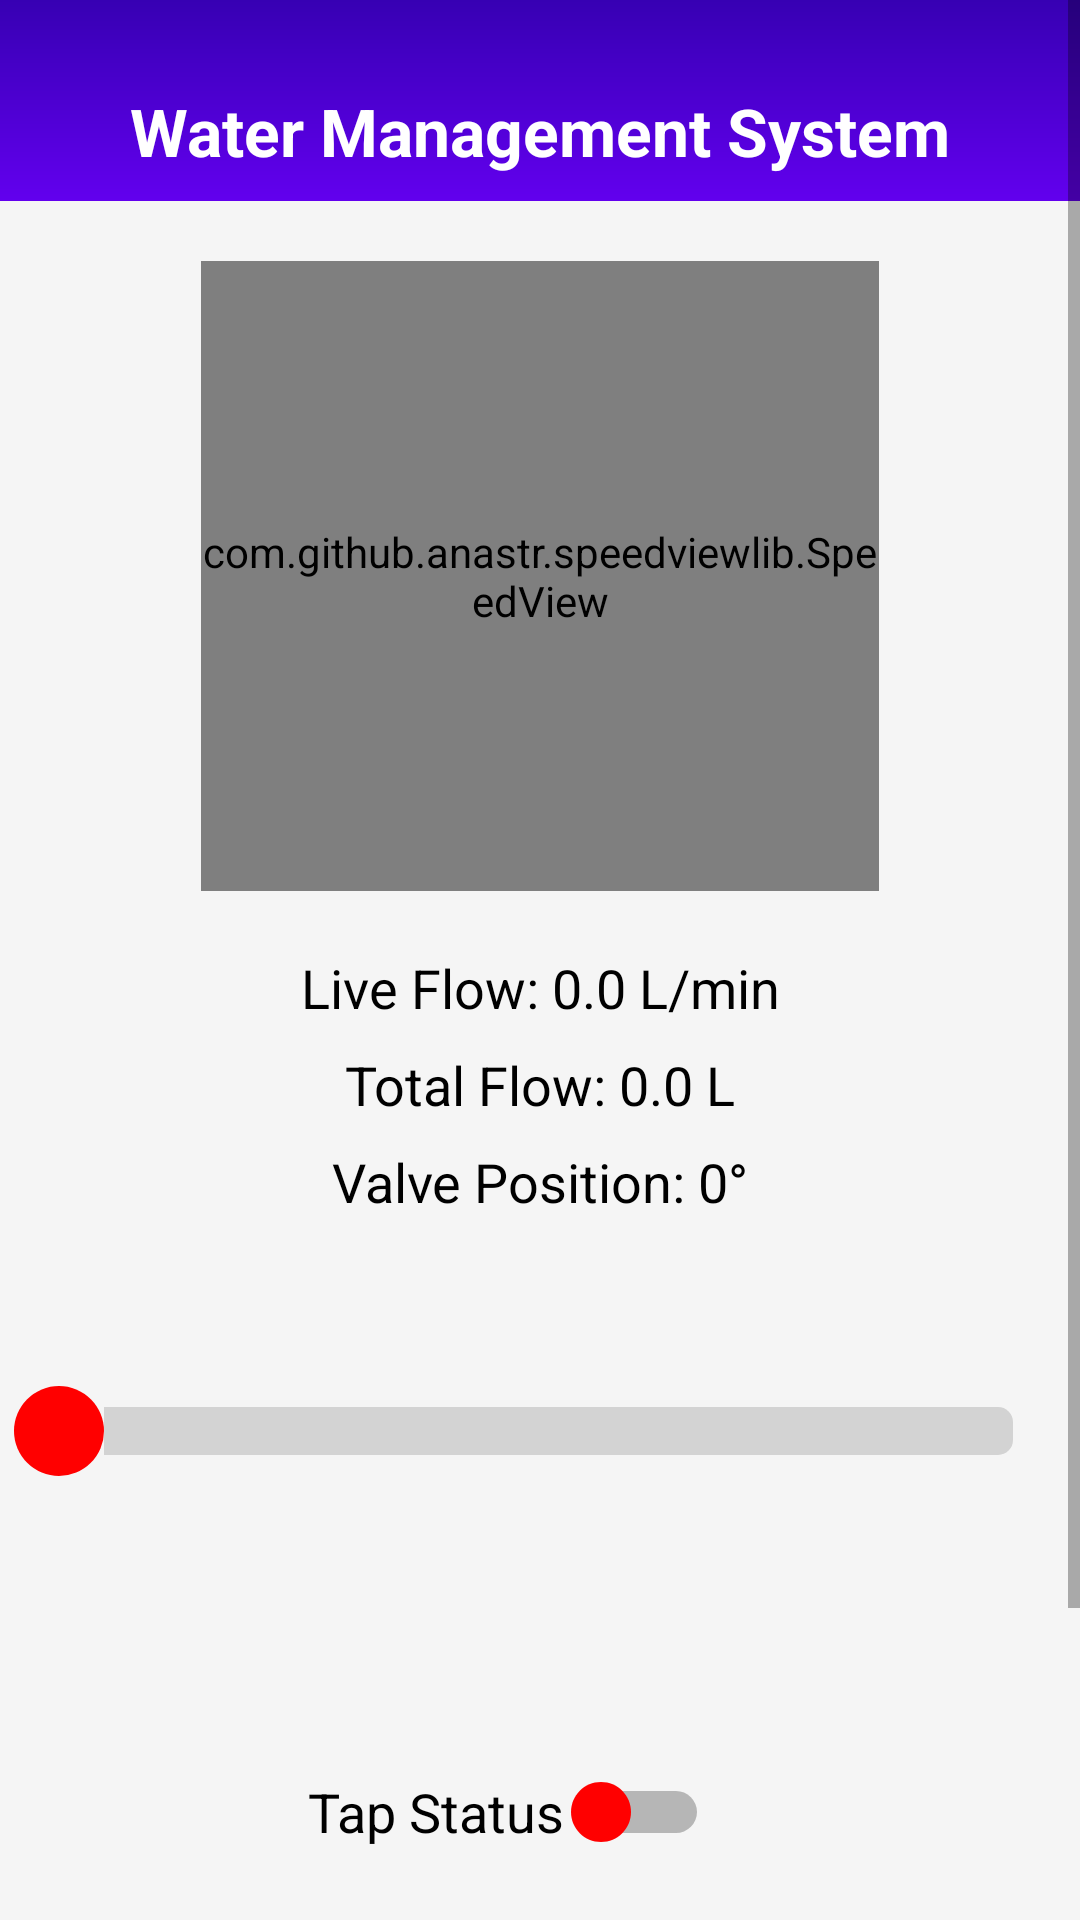

This screen was rendered from an Android layout file. Write that file and the resources it references.
<!-- AndroidManifest.xml: activity theme Theme.AppCompat.Light.NoActionBar -->
<!-- res/layout/activity_main.xml -->
<?xml version="1.0" encoding="utf-8"?>
<ScrollView
    xmlns:android="http://schemas.android.com/apk/res/android"
    xmlns:app="http://schemas.android.com/apk/res-auto"
    xmlns:tools="http://schemas.android.com/tools"
    android:layout_width="match_parent"
    android:layout_height="match_parent"
    android:background="#F5F5F5"
    tools:context=".MainActivity">

    <androidx.constraintlayout.widget.ConstraintLayout
        android:layout_width="match_parent"
        android:layout_height="wrap_content">

        
        <View
            android:id="@+id/header"
            android:layout_width="0dp"
            android:layout_height="67dp"
            android:background="@drawable/gradient_background"
            app:layout_constraintStart_toStartOf="parent"
            app:layout_constraintEnd_toEndOf="parent"
            app:layout_constraintTop_toTopOf="parent" />

        
        <TextView
            android:id="@+id/title_text"
            android:layout_width="wrap_content"
            android:layout_height="wrap_content"
            android:layout_marginTop="20dp"
            android:text="Water Management System"
            android:textColor="@android:color/white"
            android:textSize="22sp"
            android:textStyle="bold"
            app:layout_constraintBottom_toBottomOf="@id/header"
            app:layout_constraintEnd_toEndOf="parent"
            app:layout_constraintStart_toStartOf="parent"
            app:layout_constraintTop_toTopOf="@id/header" />

        
        <com.github.anastr.speedviewlib.SpeedView
            android:id="@+id/speedometer"
            android:layout_width="226dp"
            android:layout_height="210dp"
            android:layout_marginTop="20dp"
            app:layout_constraintEnd_toEndOf="parent"
            app:layout_constraintStart_toStartOf="parent"
            app:layout_constraintTop_toBottomOf="@id/header" />

        
        <TextView
            android:id="@+id/live_flow_text"
            android:layout_width="wrap_content"
            android:layout_height="wrap_content"
            android:text="Live Flow: 0.0 L/min"
            android:textSize="18sp"
            android:textColor="#000000"
            app:layout_constraintTop_toBottomOf="@id/speedometer"
            app:layout_constraintStart_toStartOf="parent"
            app:layout_constraintEnd_toEndOf="parent"
            android:layout_marginTop="20dp" />

        
        <TextView
            android:id="@+id/total_flow_text"
            android:layout_width="wrap_content"
            android:layout_height="wrap_content"
            android:text="Total Flow: 0.0 L"
            android:textSize="18sp"
            android:textColor="#000000"
            app:layout_constraintTop_toBottomOf="@id/live_flow_text"
            app:layout_constraintStart_toStartOf="parent"
            app:layout_constraintEnd_toEndOf="parent"
            android:layout_marginTop="8dp" />

        
        <TextView
            android:id="@+id/valve_position_label"
            android:layout_width="wrap_content"
            android:layout_height="wrap_content"
            android:text="Valve Position: 0°"
            android:textSize="18sp"
            android:textColor="#000000"
            app:layout_constraintTop_toBottomOf="@id/total_flow_text"
            app:layout_constraintStart_toStartOf="parent"
            app:layout_constraintEnd_toEndOf="parent"
            android:layout_marginTop="8dp" />

        

        

        

        


        

        <SeekBar
            android:id="@+id/flow_control"
            android:layout_width="350dp"
            android:layout_height="30dp"
            android:layout_marginTop="56dp"
            android:max="180"
            android:progress="0"
            android:progressDrawable="@drawable/seekbar_progress"
            android:thumb="@drawable/seek_thumb"
            app:layout_constraintEnd_toEndOf="parent"
            app:layout_constraintHorizontal_bias="0.36"
            app:layout_constraintStart_toStartOf="parent"
            app:layout_constraintTop_toBottomOf="@id/valve_position_label" />

        <Switch
            android:id="@+id/tap_switch"
            android:layout_width="wrap_content"
            android:layout_height="wrap_content"
            android:layout_marginTop="88dp"
            android:minHeight="48dp"
            android:text="Tap Status"
            android:textSize="18sp"
            android:thumb="@drawable/ic_thumb"
            app:layout_constraintEnd_toEndOf="parent"
            app:layout_constraintHorizontal_bias="0.453"
            app:layout_constraintStart_toStartOf="parent"
            app:layout_constraintTop_toBottomOf="@id/flow_control" />

        <Button
            android:id="@+id/view_graph_button"
            android:layout_width="wrap_content"
            android:layout_height="wrap_content"
            android:layout_marginTop="88dp"
            android:drawableStart="@drawable/ic_graph"
            android:drawablePadding="8dp"
            android:text="View Usage Graph"
            app:layout_constraintEnd_toEndOf="parent"
            app:layout_constraintHorizontal_bias="0.433"
            app:layout_constraintStart_toStartOf="parent"
            app:layout_constraintTop_toBottomOf="@+id/tap_switch" />


    </androidx.constraintlayout.widget.ConstraintLayout>
</ScrollView>
<!-- resources referenced by this layout -->
<resources>
  <!-- drawable gradient_background (drawable) -->
  <?xml version="1.0" encoding="utf-8"?>
  <layer-list xmlns:android="http://schemas.android.com/apk/res/android">
      <item>
          <shape android:shape="rectangle">
              <gradient
                  android:startColor="#FF6200EE"
                  android:endColor="#FF3700B3"
                  android:angle="90"/>
          </shape>
      </item>
  </layer-list>
  <!-- drawable ic_graph (drawable) -->
  <vector xmlns:android="http://schemas.android.com/apk/res/android"
      android:width="24dp"
      android:height="24dp"
      android:viewportWidth="24"
      android:viewportHeight="24">
      <path
          android:fillColor="#000000"
          android:pathData="M3,13h2v8h-2v-8zm4,-6h2v14h-2v-14zm4,8h2v6h-2v-6zm4,-10h2v16h-2v-16zm4,6h2v10h-2v-10z" />
  </vector>
  <!-- drawable ic_thumb (drawable) -->
  <vector xmlns:android="http://schemas.android.com/apk/res/android" android:height="24dp" android:tint="#ff0000" android:viewportHeight="24" android:viewportWidth="24" android:width="24dp">
        
      <path android:fillColor="@android:color/white" android:pathData="M12,2C6.47,2 2,6.47 2,12s4.47,10 10,10 10,-4.47 10,-10S17.53,2 12,2z"/>
      
  </vector>
  <!-- drawable seek_thumb (drawable) -->
  <layer-list xmlns:android="http://schemas.android.com/apk/res/android">
      <item>
          <shape android:shape="oval">
              <size android:width="30dp" android:height="30dp"/>
              <solid android:color="#FF0000"/>
          </shape>
      </item>
  </layer-list>
  <!-- drawable seekbar_progress (drawable) -->
  <layer-list xmlns:android="http://schemas.android.com/apk/res/android">
      <item android:id="@android:id/background">
          <shape>
              <corners android:radius="5dp"/>
              <solid android:color="#D3D3D3"/>
          </shape>
      </item>
      <item android:id="@android:id/progress">
          <clip>
              <shape>
                  <corners android:radius="5dp"/>
                  <solid android:color="#FF00FF"/>
              </shape>
          </clip>
      </item>
  </layer-list>
</resources>
